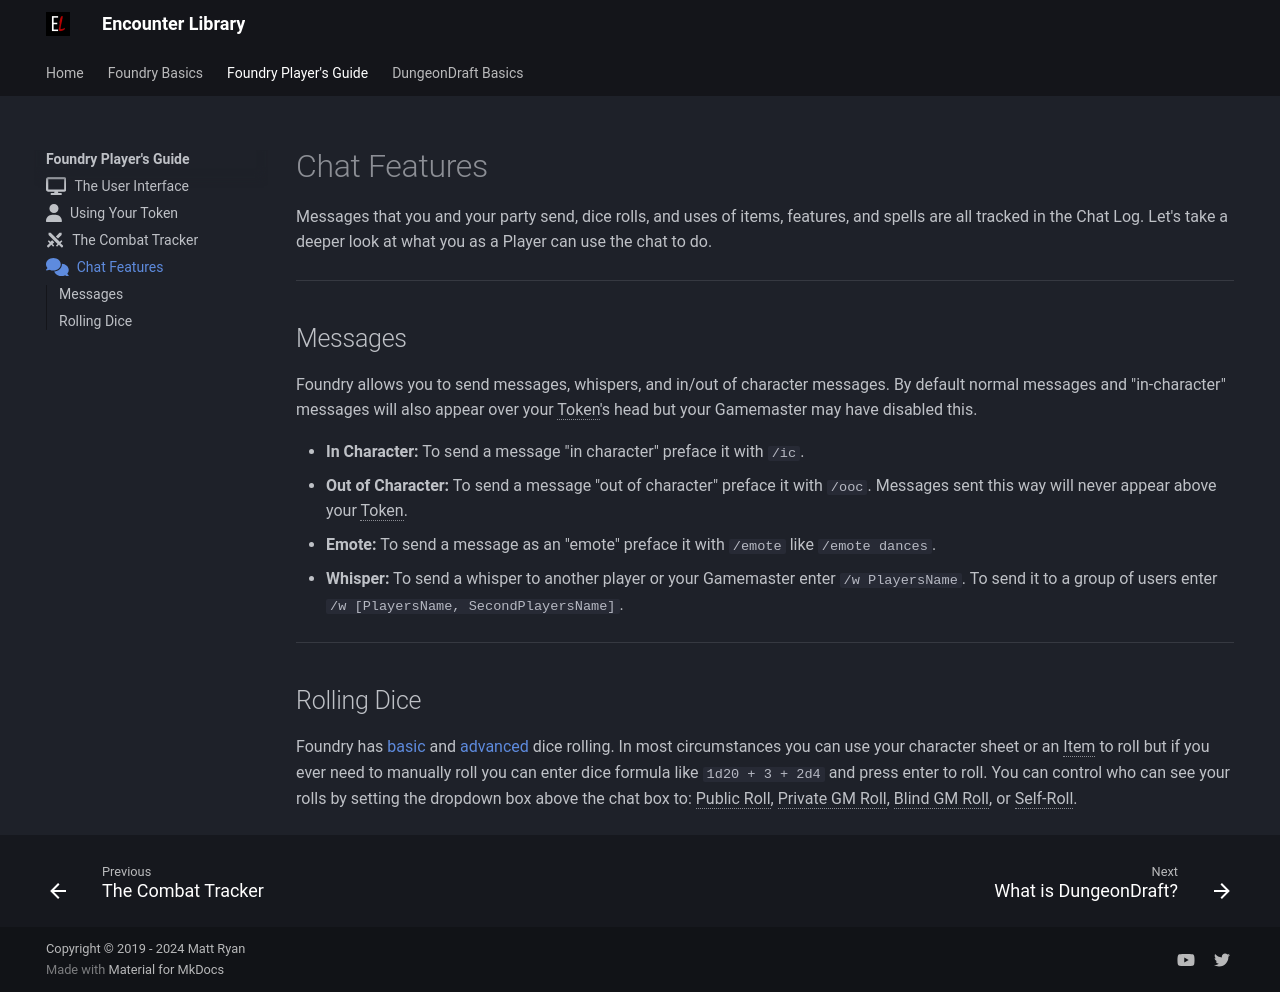

repository: mattexdee/encounter-library · page: foundry-players-guide/chat-features/index.html · generator: mkdocs

---
icon: fontawesome/solid/comments
---

# Chat Features
Messages that you and your party send, dice rolls, and uses of items, features, and spells are all tracked in the Chat Log. Let's take a deeper look at what you as a Player can use the chat to do.

---

## Messages
Foundry allows you to send messages, whispers, and in/out of character messages. By default normal messages and "in-character" messages will also appear over your Token's head but your Gamemaster may have disabled this.

- **In Character:** To send a message "in character" preface it with `/ic`.
- **Out of Character:** To send a message "out of character" preface it with `/ooc`. Messages sent this way will never appear above your Token.
- **Emote:** To send a message as an "emote" preface it with `/emote` like `/emote dances`.
- **Whisper:** To send a whisper to another player or your Gamemaster enter `/w PlayersName`. To send it to a group of users enter `/w [PlayersName, SecondPlayersName]`.

---

## Rolling Dice
Foundry has [basic](https://foundryvtt.com/article/dice/){ target=_blank } and [advanced](https://foundryvtt.com/article/dice-advanced/){ target=_blank } dice rolling. In most circumstances you can use your character sheet or an Item to roll but if you ever need to manually roll you can enter dice formula like `1d20 + 3 + 2d4` and press enter to roll. You can control who can see your rolls by setting the dropdown box above the chat box to: Public Roll, Private GM Roll, Blind GM Roll, or Self-Roll.
